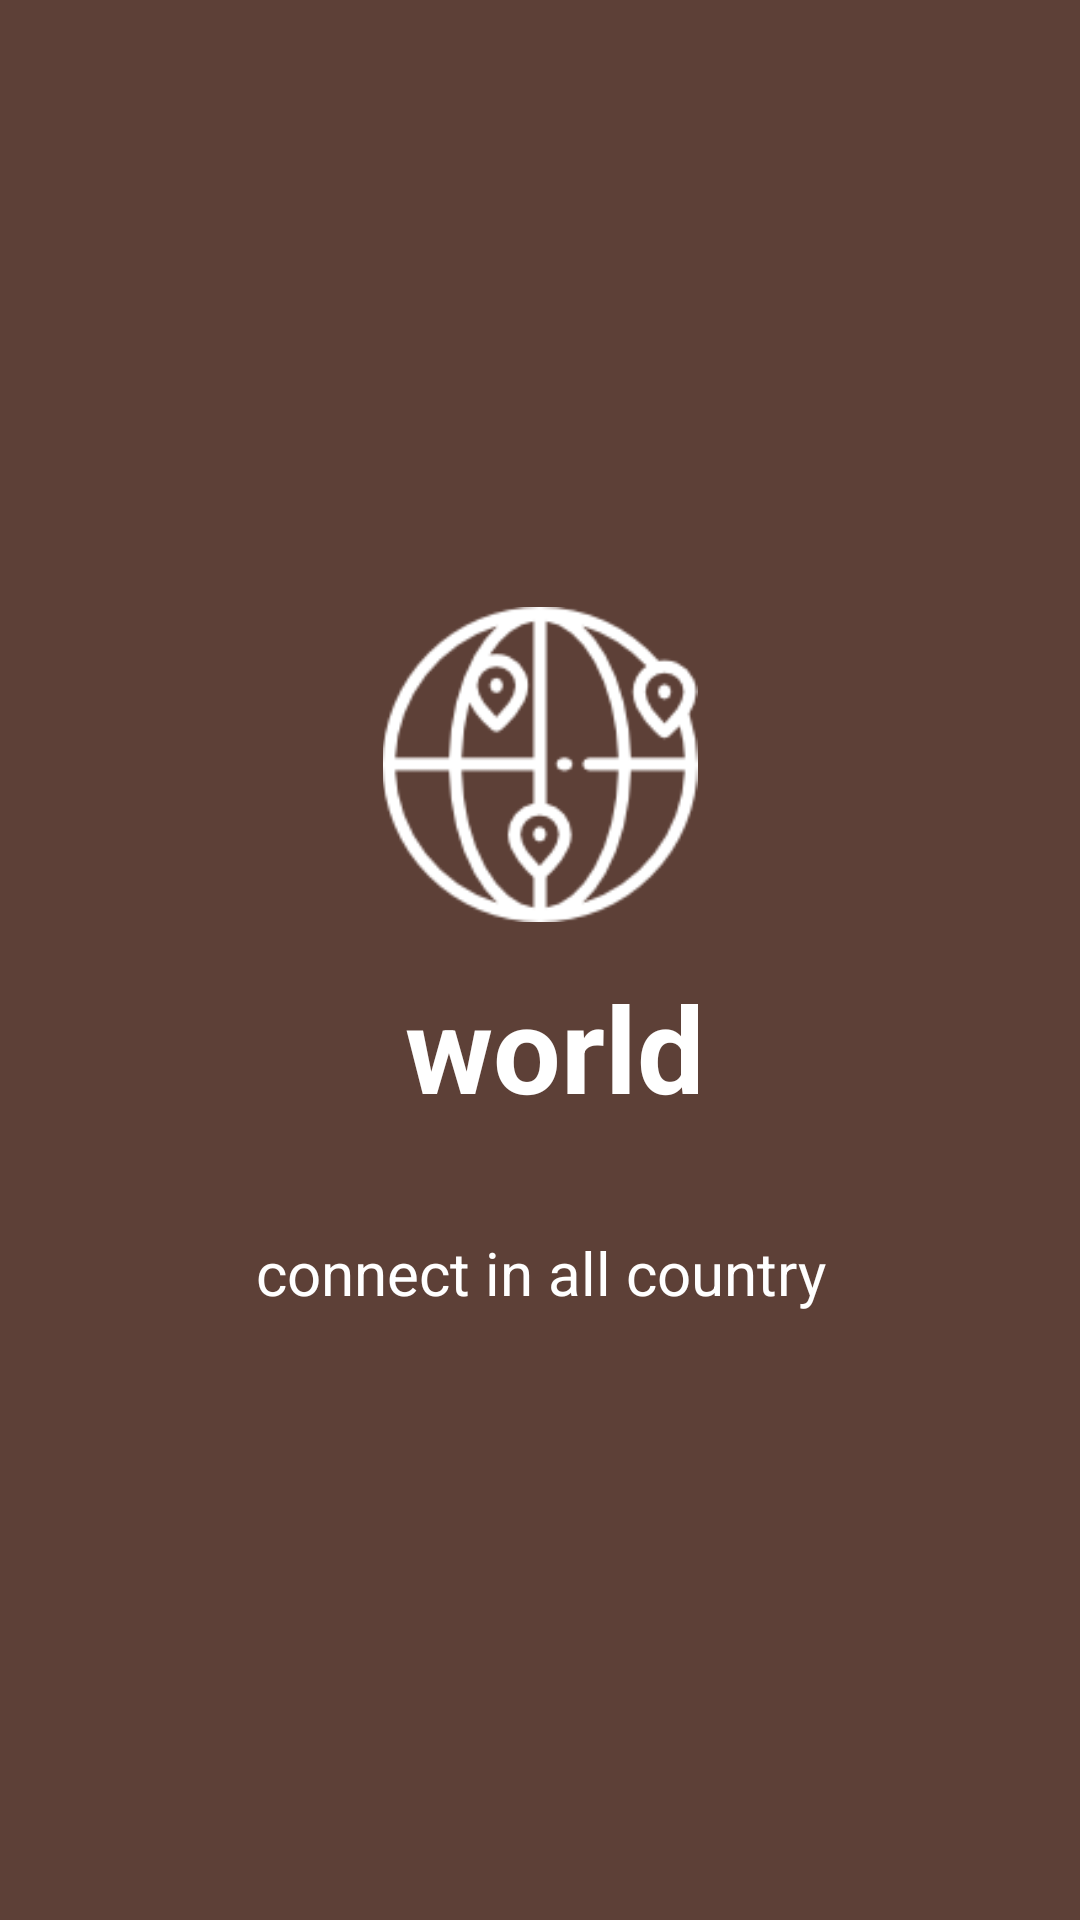

This screen was rendered from an Android layout file. Write that file and the resources it references.
<!-- AndroidManifest.xml: application theme AppTheme -->
<!-- res/layout/activity_screen5.xml -->
<?xml version="1.0" encoding="utf-8"?>
<RelativeLayout xmlns:android="http://schemas.android.com/apk/res/android"
    android:orientation="vertical" android:layout_width="match_parent"
    android:layout_height="match_parent"
    android:background="@color/screen5">

    <LinearLayout
        android:layout_width="wrap_content"
        android:layout_height="wrap_content"
        android:layout_centerInParent="true"
        android:gravity="center_horizontal"
        android:orientation="vertical">



        <ImageView
            android:layout_width="120dp"
            android:layout_height="120dp"
            android:src="@drawable/worldwide"
            android:paddingBottom="15dp"
            />

        <TextView
            android:layout_width="wrap_content"
            android:layout_height="wrap_content"
            android:textColor="@android:color/white"
            android:text=" world"
            android:textSize="40dp"
            android:textStyle="bold"
            android:paddingBottom="15dp"
            />

        <TextView
            android:layout_width="wrap_content"
            android:layout_height="wrap_content"
            android:layout_marginTop="20dp"
            android:paddingLeft="30dp"
            android:paddingRight="30dp"
            android:text=" connect in all country "
            android:textAlignment="center"
            android:textColor="@android:color/white"
            android:textSize="20sp"
            />

    </LinearLayout>

</RelativeLayout>
<!-- resources referenced by this layout -->
<resources>
  <color name="screen5">#5D4037</color>
  <!-- drawable worldwide: png bitmap (drawable, 4838 bytes) -->
  <style name="AppTheme" parent="Theme.AppCompat.Light.DarkActionBar">
          
          <item name="colorPrimary">@color/colorPrimary</item>
          <item name="colorPrimaryDark">@color/colorPrimaryDark</item>
          <item name="colorAccent">@color/colorAccent</item>
  
          <item name="windowActionBar">false</item>
          <item name="windowNoTitle">true</item>
      </style>
  <color name="colorPrimary">#673AB7</color>
  <color name="colorPrimaryDark">#311B92</color>
  <color name="colorAccent">#6A1B9A</color>
</resources>
